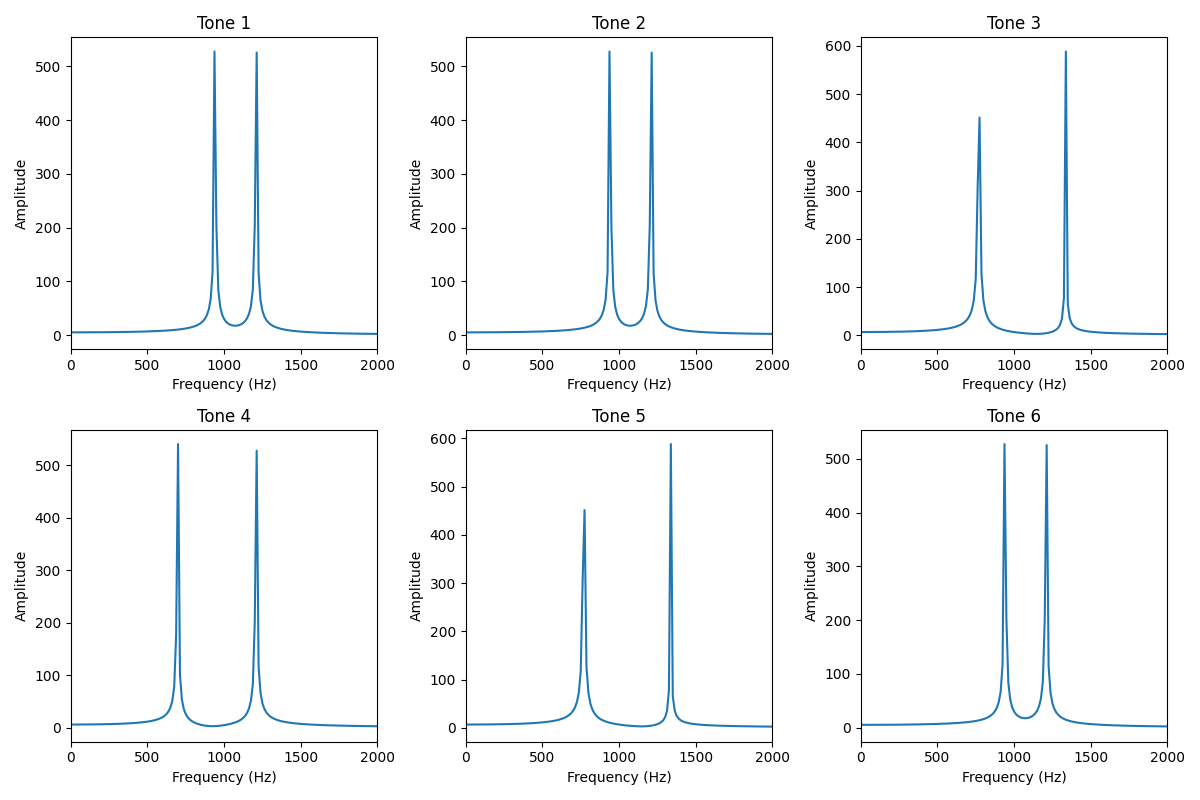

The file beside this chart, header and first rows:
Tone, Frequency (Hz), Magnitude
0, 12.5, 5.268
0, 25.0, 5.271
0, 37.5, 5.275
0, 50.0, 5.28
0, 62.5, 5.288
0, 75.0, 5.297
0, 87.5, 5.307
0, 100.0, 5.319
0, 112.5, 5.333
0, 125.0, 5.349
0, 137.5, 5.366
0, 150.0, 5.385
0, 162.5, 5.406
0, 175.0, 5.429
0, 187.5, 5.454
0, 200.0, 5.481
0, 212.5, 5.509
0, 225.0, 5.54
0, 237.5, 5.573
0, 250.0, 5.609
0, 262.5, 5.646
0, 275.0, 5.686
0, 287.5, 5.729
0, 300.0, 5.774
0, 312.5, 5.822
0, 325.0, 5.873
0, 337.5, 5.927
0, 350.0, 5.984
0, 362.5, 6.044
0, 375.0, 6.108
0, 387.5, 6.175
0, 400.0, 6.246
0, 412.5, 6.322
0, 425.0, 6.402
0, 437.5, 6.486
0, 450.0, 6.576
0, 462.5, 6.671
0, 475.0, 6.771
0, 487.5, 6.878
0, 500.0, 6.992
0, 512.5, 7.112
0, 525.0, 7.24
0, 537.5, 7.377
0, 550.0, 7.523
0, 562.5, 7.679
0, 575.0, 7.846
0, 587.5, 8.025
0, 600.0, 8.217
0, 612.5, 8.425
0, 625.0, 8.648
0, 637.5, 8.89
0, 650.0, 9.153
0, 662.5, 9.44
0, 675.0, 9.753
0, 687.5, 10.1
0, 700.0, 10.48
0, 712.5, 10.89
0, 725.0, 11.36
0, 737.5, 11.89
0, 750.0, 12.48
... 3,534 more rows
